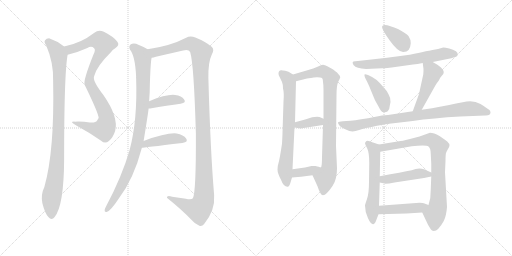
t = 0.00 s
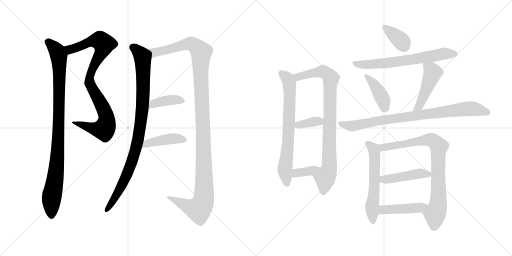
t = 2.95 s
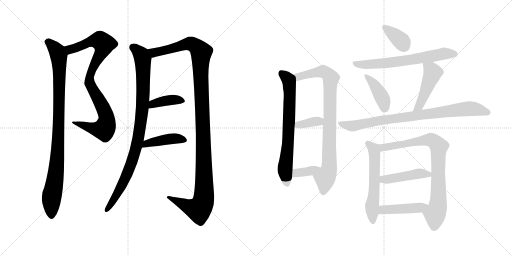
t = 5.90 s
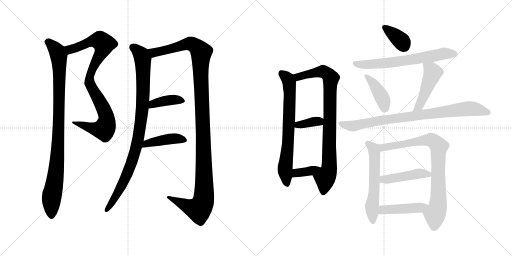
t = 8.84 s
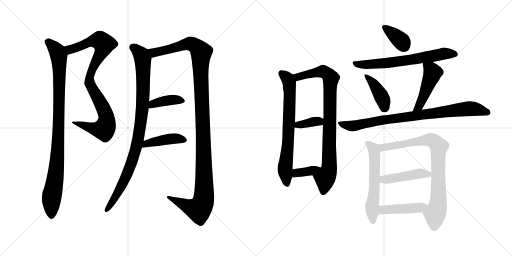
t = 11.79 s
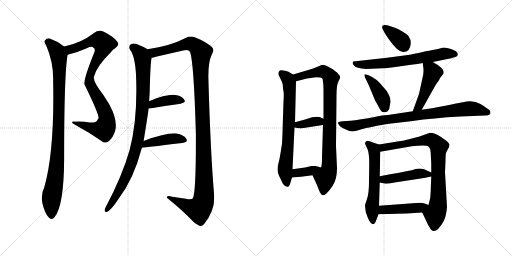
t = 14.74 s

The animated SVG that drew these frames (rendered in a browser with its animation timeline set to each time). Animation: 19 CSS @keyframes rules; one cycle of 14.74 s.

<svg version="1.1" viewBox="0 0 2048 1024" xmlns="http://www.w3.org/2000/svg">
  <g stroke="lightgray" stroke-dasharray="1,1" stroke-width="1" transform="scale(4, 4)">
    <line x1="0" y1="0" x2="256" y2="256"></line>
    <line x1="256" y1="0" x2="0" y2="256"></line>
    <line x1="128" y1="0" x2="128" y2="256"></line>
    <line x1="0" y1="128" x2="256" y2="128"></line>
    <line x1="256" y1="0" x2="512" y2="256"></line>
    <line x1="512" y1="0" x2="256" y2="256"></line>
    <line x1="384" y1="0" x2="384" y2="256"></line>
    <line x1="256" y1="128" x2="512" y2="128"></line>
  </g>
<g transform="scale(1, -1) translate(0, -850)">
   <style type="text/css">
    @keyframes keyframes0 {
      from {
       stroke: black;
       stroke-dashoffset: 904;
       stroke-width: 128;
       }
       75% {
       animation-timing-function: step-end;
       stroke: black;
       stroke-dashoffset: 0;
       stroke-width: 128;
       }
       to {
       stroke: black;
       stroke-width: 1024;
       }
       }
       #make-me-a-hanzi-animation-0 {
         animation: keyframes0 0.985677s both;
         animation-delay: 0.000000s;
         animation-timing-function: linear;
       }
    @keyframes keyframes1 {
      from {
       stroke: black;
       stroke-dashoffset: 970;
       stroke-width: 128;
       }
       76% {
       animation-timing-function: step-end;
       stroke: black;
       stroke-dashoffset: 0;
       stroke-width: 128;
       }
       to {
       stroke: black;
       stroke-width: 1024;
       }
       }
       #make-me-a-hanzi-animation-1 {
         animation: keyframes1 1.039388s both;
         animation-delay: 0.985677s;
         animation-timing-function: linear;
       }
    @keyframes keyframes2 {
      from {
       stroke: black;
       stroke-dashoffset: 953;
       stroke-width: 128;
       }
       76% {
       animation-timing-function: step-end;
       stroke: black;
       stroke-dashoffset: 0;
       stroke-width: 128;
       }
       to {
       stroke: black;
       stroke-width: 1024;
       }
       }
       #make-me-a-hanzi-animation-2 {
         animation: keyframes2 1.025553s both;
         animation-delay: 2.025065s;
         animation-timing-function: linear;
       }
    @keyframes keyframes3 {
      from {
       stroke: black;
       stroke-dashoffset: 1243;
       stroke-width: 128;
       }
       80% {
       animation-timing-function: step-end;
       stroke: black;
       stroke-dashoffset: 0;
       stroke-width: 128;
       }
       to {
       stroke: black;
       stroke-width: 1024;
       }
       }
       #make-me-a-hanzi-animation-3 {
         animation: keyframes3 1.261556s both;
         animation-delay: 3.050618s;
         animation-timing-function: linear;
       }
    @keyframes keyframes4 {
      from {
       stroke: black;
       stroke-dashoffset: 393;
       stroke-width: 128;
       }
       56% {
       animation-timing-function: step-end;
       stroke: black;
       stroke-dashoffset: 0;
       stroke-width: 128;
       }
       to {
       stroke: black;
       stroke-width: 1024;
       }
       }
       #make-me-a-hanzi-animation-4 {
         animation: keyframes4 0.569824s both;
         animation-delay: 4.312174s;
         animation-timing-function: linear;
       }
    @keyframes keyframes5 {
      from {
       stroke: black;
       stroke-dashoffset: 426;
       stroke-width: 128;
       }
       58% {
       animation-timing-function: step-end;
       stroke: black;
       stroke-dashoffset: 0;
       stroke-width: 128;
       }
       to {
       stroke: black;
       stroke-width: 1024;
       }
       }
       #make-me-a-hanzi-animation-5 {
         animation: keyframes5 0.596680s both;
         animation-delay: 4.881998s;
         animation-timing-function: linear;
       }
    @keyframes keyframes6 {
      from {
       stroke: black;
       stroke-dashoffset: 714;
       stroke-width: 128;
       }
       70% {
       animation-timing-function: step-end;
       stroke: black;
       stroke-dashoffset: 0;
       stroke-width: 128;
       }
       to {
       stroke: black;
       stroke-width: 1024;
       }
       }
       #make-me-a-hanzi-animation-6 {
         animation: keyframes6 0.831055s both;
         animation-delay: 5.478678s;
         animation-timing-function: linear;
       }
    @keyframes keyframes7 {
      from {
       stroke: black;
       stroke-dashoffset: 874;
       stroke-width: 128;
       }
       74% {
       animation-timing-function: step-end;
       stroke: black;
       stroke-dashoffset: 0;
       stroke-width: 128;
       }
       to {
       stroke: black;
       stroke-width: 1024;
       }
       }
       #make-me-a-hanzi-animation-7 {
         animation: keyframes7 0.961263s both;
         animation-delay: 6.309733s;
         animation-timing-function: linear;
       }
    @keyframes keyframes8 {
      from {
       stroke: black;
       stroke-dashoffset: 362;
       stroke-width: 128;
       }
       54% {
       animation-timing-function: step-end;
       stroke: black;
       stroke-dashoffset: 0;
       stroke-width: 128;
       }
       to {
       stroke: black;
       stroke-width: 1024;
       }
       }
       #make-me-a-hanzi-animation-8 {
         animation: keyframes8 0.544596s both;
         animation-delay: 7.270996s;
         animation-timing-function: linear;
       }
    @keyframes keyframes9 {
      from {
       stroke: black;
       stroke-dashoffset: 364;
       stroke-width: 128;
       }
       54% {
       animation-timing-function: step-end;
       stroke: black;
       stroke-dashoffset: 0;
       stroke-width: 128;
       }
       to {
       stroke: black;
       stroke-width: 1024;
       }
       }
       #make-me-a-hanzi-animation-9 {
         animation: keyframes9 0.546224s both;
         animation-delay: 7.815592s;
         animation-timing-function: linear;
       }
    @keyframes keyframes10 {
      from {
       stroke: black;
       stroke-dashoffset: 364;
       stroke-width: 128;
       }
       54% {
       animation-timing-function: step-end;
       stroke: black;
       stroke-dashoffset: 0;
       stroke-width: 128;
       }
       to {
       stroke: black;
       stroke-width: 1024;
       }
       }
       #make-me-a-hanzi-animation-10 {
         animation: keyframes10 0.546224s both;
         animation-delay: 8.361816s;
         animation-timing-function: linear;
       }
    @keyframes keyframes11 {
      from {
       stroke: black;
       stroke-dashoffset: 661;
       stroke-width: 128;
       }
       68% {
       animation-timing-function: step-end;
       stroke: black;
       stroke-dashoffset: 0;
       stroke-width: 128;
       }
       to {
       stroke: black;
       stroke-width: 1024;
       }
       }
       #make-me-a-hanzi-animation-11 {
         animation: keyframes11 0.787923s both;
         animation-delay: 8.908040s;
         animation-timing-function: linear;
       }
    @keyframes keyframes12 {
      from {
       stroke: black;
       stroke-dashoffset: 410;
       stroke-width: 128;
       }
       57% {
       animation-timing-function: step-end;
       stroke: black;
       stroke-dashoffset: 0;
       stroke-width: 128;
       }
       to {
       stroke: black;
       stroke-width: 1024;
       }
       }
       #make-me-a-hanzi-animation-12 {
         animation: keyframes12 0.583659s both;
         animation-delay: 9.695963s;
         animation-timing-function: linear;
       }
    @keyframes keyframes13 {
      from {
       stroke: black;
       stroke-dashoffset: 473;
       stroke-width: 128;
       }
       61% {
       animation-timing-function: step-end;
       stroke: black;
       stroke-dashoffset: 0;
       stroke-width: 128;
       }
       to {
       stroke: black;
       stroke-width: 1024;
       }
       }
       #make-me-a-hanzi-animation-13 {
         animation: keyframes13 0.634928s both;
         animation-delay: 10.279622s;
         animation-timing-function: linear;
       }
    @keyframes keyframes14 {
      from {
       stroke: black;
       stroke-dashoffset: 855;
       stroke-width: 128;
       }
       74% {
       animation-timing-function: step-end;
       stroke: black;
       stroke-dashoffset: 0;
       stroke-width: 128;
       }
       to {
       stroke: black;
       stroke-width: 1024;
       }
       }
       #make-me-a-hanzi-animation-14 {
         animation: keyframes14 0.945801s both;
         animation-delay: 10.914550s;
         animation-timing-function: linear;
       }
    @keyframes keyframes15 {
      from {
       stroke: black;
       stroke-dashoffset: 577;
       stroke-width: 128;
       }
       65% {
       animation-timing-function: step-end;
       stroke: black;
       stroke-dashoffset: 0;
       stroke-width: 128;
       }
       to {
       stroke: black;
       stroke-width: 1024;
       }
       }
       #make-me-a-hanzi-animation-15 {
         animation: keyframes15 0.719564s both;
         animation-delay: 11.860351s;
         animation-timing-function: linear;
       }
    @keyframes keyframes16 {
      from {
       stroke: black;
       stroke-dashoffset: 826;
       stroke-width: 128;
       }
       73% {
       animation-timing-function: step-end;
       stroke: black;
       stroke-dashoffset: 0;
       stroke-width: 128;
       }
       to {
       stroke: black;
       stroke-width: 1024;
       }
       }
       #make-me-a-hanzi-animation-16 {
         animation: keyframes16 0.922201s both;
         animation-delay: 12.579915s;
         animation-timing-function: linear;
       }
    @keyframes keyframes17 {
      from {
       stroke: black;
       stroke-dashoffset: 454;
       stroke-width: 128;
       }
       60% {
       animation-timing-function: step-end;
       stroke: black;
       stroke-dashoffset: 0;
       stroke-width: 128;
       }
       to {
       stroke: black;
       stroke-width: 1024;
       }
       }
       #make-me-a-hanzi-animation-17 {
         animation: keyframes17 0.619466s both;
         animation-delay: 13.502116s;
         animation-timing-function: linear;
       }
    @keyframes keyframes18 {
      from {
       stroke: black;
       stroke-dashoffset: 449;
       stroke-width: 128;
       }
       59% {
       animation-timing-function: step-end;
       stroke: black;
       stroke-dashoffset: 0;
       stroke-width: 128;
       }
       to {
       stroke: black;
       stroke-width: 1024;
       }
       }
       #make-me-a-hanzi-animation-18 {
         animation: keyframes18 0.615397s both;
         animation-delay: 14.121582s;
         animation-timing-function: linear;
       }
</style>
<path d="M 270.5 631.5 Q 309.5 640.5 349.5 658.5 Q 365.5 668.5 376.5 657.5 Q 383.5 650.5 373.5 631.5 Q 331.5 526.5 338.5 511.5 Q 395.5 394.5 394.5 378.5 Q 391.5 374.5 388.5 368.5 Q 382.5 358.5 359.5 360.5 Q 331.5 364.5 299.5 363.5 Q 274.5 364.5 303.5 349.5 Q 355.5 321.5 404.5 287.5 Q 420.5 272.5 435.5 286.5 Q 451.5 298.5 460.5 326.5 Q 475.5 381.5 413.5 470.5 Q 368.5 528.5 376.5 545.5 Q 385.5 584.5 443.5 641.5 Q 450.5 651.5 459.5 656.5 Q 480.5 669.5 469.5 683.5 Q 456.5 702.5 415.5 723.5 Q 393.5 732.5 377.5 719.5 Q 323.5 677.5 256.5 664.5 C 227.5 657.5 241.5 623.5 270.5 631.5 Z" fill="lightgray"></path> 
<path d="M 256.5 664.5 Q 229.5 686.5 198.5 696.5 Q 186.5 697.5 179.5 688.5 Q 175.5 681.5 184.5 669.5 Q 214.5 600.5 212.5 527.5 Q 218.5 247.5 177.5 102.5 Q 162.5 72.5 169.5 37.5 Q 179.5 -2.5 193.5 -17.5 Q 206.5 -33.5 218.5 -17.5 Q 255.5 27.5 256.5 212.5 Q 256.5 557.5 270.5 631.5 C 273.5 652.5 273.5 652.5 256.5 664.5 Z" fill="lightgray"></path> 
<path d="M 574.5 286.5 Q 592.5 397.5 594.5 416.5 L 596.5 445.5 Q 599.5 481.5 599.5 515.5 Q 602.5 605.5 606.5 619.5 C 609.5 642.5 609.5 642.5 590.5 653.5 Q 575.5 663.5 555.5 670.5 Q 536.5 679.5 523.5 673.5 Q 513.5 666.5 519.5 652.5 Q 540.5 628.5 544.5 543.5 Q 543.5 542.5 544.5 538.5 Q 550.5 370.5 518.5 250.5 Q 488.5 145.5 423.5 23.5 Q 419.5 16.5 418.5 10.5 Q 417.5 0.5 426.5 2.5 Q 441.5 5.5 474.5 55.5 Q 534.5 133.5 567.5 259.5 L 574.5 286.5 Z" fill="lightgray"></path> 
<path d="M 606.5 619.5 Q 613.5 620.5 623.5 623.5 L 732.5 648.5 Q 754.5 654.5 760.5 642.5 Q 775.5 597.5 783.5 316.5 Q 784.5 81.5 771.5 57.5 Q 765.5 50.5 743.5 55.5 L 688.5 63.5 Q 666.5 69.5 667.5 59.5 Q 728.5 10.5 764.5 -27.5 Q 780.5 -46.5 797.5 -52.5 Q 807.5 -56.5 816.5 -45.5 Q 861.5 9.5 856.5 70.5 Q 841.5 248.5 833.5 538.5 Q 832.5 602.5 846.5 630.5 Q 859.5 652.5 846.5 663.5 Q 821.5 684.5 781.5 700.5 Q 760.5 707.5 744.5 699.5 Q 681.5 666.5 590.5 653.5 C 560.5 648.5 577.5 612.5 606.5 619.5 Z" fill="lightgray"></path> 
<path d="M 594.5 416.5 L 600.5 416.5 Q 670.5 428.5 722.5 435.5 Q 746.5 439.5 736.5 452.5 Q 726.5 467.5 700.5 470.5 Q 667.5 474.5 596.5 445.5 C 568.5 434.5 564.5 416.5 594.5 416.5 Z" fill="lightgray"></path> 
<path d="M 567.5 259.5 Q 570.5 259.5 729.5 278.5 Q 754.5 282.5 744.5 296.5 Q 734.5 311.5 706.5 316.5 Q 667.5 320.5 574.5 286.5 C 546.5 276.5 537.5 256.5 567.5 259.5 Z" fill="lightgray"></path> 
<path d="M 1114.0 555.0 Q 1114.0 550.0 1118.0 543.0 L 1128.0 522.0 Q 1132.0 513.0 1132.0 496.0 Q 1137.0 479.0 1134.0 444.0 L 1130.0 320.0 Q 1130.0 310.0 1128.0 275.0 Q 1118.0 209.0 1114.0 198.0 Q 1110.0 186.0 1110.0 172.0 Q 1110.0 157.0 1124.0 131.0 Q 1134.0 103.0 1150.0 103.0 Q 1156.0 101.0 1162.0 120.0 L 1168.0 140.0 L 1170.0 173.0 L 1178.0 340.0 L 1180.0 361.0 L 1184.0 525.0 C 1184.0 544.0 1184.0 544.0 1172.0 552.0 L 1154.0 563.0 L 1141.0 567.0 Q 1130.0 569.0 1126.0 569.0 Q 1114.0 570.0 1114.0 555.0 Z" fill="lightgray"></path> 
<path d="M 1250.0 149.0 L 1270.0 105.0 Q 1276.0 86.0 1282.0 77.0 Q 1294.0 52.0 1330.0 106.0 Q 1340.0 121.0 1344.0 139.0 Q 1348.0 156.0 1348.0 177.0 L 1344.0 266.0 L 1346.0 467.0 Q 1346.0 509.0 1353.0 523.0 Q 1360.0 536.0 1361.0 541.0 Q 1361.0 546.0 1353.0 554.0 Q 1345.0 565.0 1322.0 578.0 Q 1298.0 591.0 1292.0 591.0 Q 1286.0 591.0 1270.0 583.0 Q 1254.0 575.0 1233.0 570.0 L 1172.0 552.0 C 1143.0 544.0 1155.0 518.0 1184.0 525.0 L 1228.0 536.0 Q 1240.0 538.0 1268.0 541.0 Q 1284.0 541.0 1288.0 538.0 Q 1292.0 535.0 1292.0 522.0 Q 1294.0 511.0 1294.0 492.0 L 1294.0 375.0 L 1292.0 350.0 L 1288.0 221.0 Q 1288.0 205.0 1287.0 193.0 Q 1286.0 180.0 1282.0 180.0 C 1273.0 151.0 1238.0 176.0 1250.0 149.0 Z" fill="lightgray"></path> 
<path d="M 1178.0 340.0 L 1202.0 336.0 L 1292.0 350.0 C 1322.0 355.0 1321.0 363.0 1294.0 375.0 L 1278.0 382.0 Q 1259.0 386.0 1224.0 373.0 L 1180.0 361.0 C 1151.0 353.0 1148.0 345.0 1178.0 340.0 Z" fill="lightgray"></path> 
<path d="M 1168.0 140.0 L 1204.0 143.0 L 1250.0 149.0 C 1280.0 153.0 1310.0 170.0 1282.0 180.0 Q 1266.0 186.0 1262.0 186.0 L 1246.0 186.0 L 1220.0 180.0 L 1170.0 173.0 C 1140.0 169.0 1138.0 138.0 1168.0 140.0 Z" fill="lightgray"></path> 
<path d="M 1594.0 733.0 Q 1558.0 749.0 1538.0 750.0 Q 1530.0 749.0 1528.0 743.0 Q 1528.0 731.0 1559.0 688.0 Q 1590.0 644.0 1612.0 642.0 Q 1641.0 641.0 1643.0 677.0 Q 1644.0 691.0 1634.0 706.0 Q 1624.0 717.0 1594.0 733.0 Z" fill="lightgray"></path> 
<path d="M 1731.0 602.0 L 1805.0 617.0 L 1826.0 624.0 Q 1830.0 626.0 1831.0 632.0 Q 1832.0 638.0 1824.0 645.0 Q 1813.0 652.0 1797.0 656.0 Q 1781.0 660.0 1773.0 660.0 L 1752.0 654.0 L 1725.0 649.0 Q 1716.0 648.0 1639.0 631.0 L 1548.0 619.0 L 1422.0 605.0 Q 1404.0 606.0 1414.0 590.0 Q 1420.0 581.0 1432.0 579.0 Q 1444.0 576.0 1464.0 574.0 L 1530.0 577.0 Q 1540.0 577.0 1588.0 583.0 L 1652.0 592.0 Q 1669.0 593.0 1691.0 598.0 L 1731.0 602.0 Z" fill="lightgray"></path> 
<path d="M 1500.0 449.0 L 1514.0 424.0 Q 1520.0 412.0 1524.0 407.0 Q 1527.0 401.0 1539.0 401.0 Q 1551.0 401.0 1557.0 415.0 Q 1559.0 428.0 1562.0 442.0 Q 1564.0 456.0 1554.0 473.0 Q 1548.0 487.0 1534.0 501.0 Q 1505.0 538.0 1472.0 550.0 Q 1460.0 554.0 1458.0 552.0 Q 1456.0 545.0 1468.0 524.0 Q 1477.0 506.0 1483.0 490.0 L 1500.0 449.0 Z" fill="lightgray"></path> 
<path d="M 1687.0 411.0 L 1742.0 509.0 Q 1748.0 519.0 1756.0 529.0 Q 1761.0 541.0 1768.0 548.0 Q 1775.0 554.0 1775.0 562.0 Q 1775.0 569.0 1764.0 580.0 Q 1753.0 590.0 1731.0 602.0 C 1705.0 617.0 1688.0 626.0 1691.0 598.0 L 1693.0 581.0 Q 1695.0 573.0 1693.0 552.0 L 1676.0 474.0 L 1651.0 405.0 C 1641.0 377.0 1672.0 385.0 1687.0 411.0 Z" fill="lightgray"></path> 
<path d="M 1962.0 400.0 Q 1962.0 406.0 1958.0 410.0 Q 1952.0 415.0 1922.0 434.0 Q 1892.0 452.0 1851.0 441.0 L 1824.0 436.0 Q 1774.0 424.0 1687.0 411.0 L 1651.0 405.0 L 1552.0 390.0 L 1528.0 388.0 L 1472.0 377.0 Q 1414.0 367.0 1386.0 366.0 L 1372.0 365.0 Q 1354.0 364.0 1352.0 360.0 Q 1351.0 357.0 1357.0 349.0 Q 1362.0 342.0 1381.0 333.0 Q 1399.0 324.0 1410.0 324.0 Q 1420.0 324.0 1440.0 331.0 Q 1459.0 338.0 1548.0 354.0 L 1651.0 366.0 Q 1732.0 378.0 1841.0 384.0 L 1941.0 388.0 Q 1962.0 387.0 1962.0 400.0 Z" fill="lightgray"></path> 
<path d="M 1516.0 272.0 L 1492.0 280.0 Q 1476.0 287.0 1470.0 287.0 Q 1464.0 287.0 1460.0 278.0 Q 1460.0 273.0 1469.0 256.0 Q 1477.0 239.0 1477.0 199.0 L 1476.0 124.0 Q 1476.0 77.0 1468.0 54.0 Q 1460.0 31.0 1460.0 28.0 Q 1460.0 0.0 1472.0 -23.0 Q 1493.0 -68.0 1506.0 -28.0 L 1514.0 -7.0 L 1516.0 27.0 L 1519.0 120.0 L 1519.0 145.0 L 1521.0 243.0 C 1522.0 270.0 1522.0 270.0 1516.0 272.0 Z" fill="lightgray"></path> 
<path d="M 1788.0 22.0 L 1780.0 161.0 L 1782.0 206.0 Q 1782.0 231.0 1784.0 238.0 Q 1786.0 244.0 1792.0 254.0 Q 1798.0 263.0 1798.0 269.0 Q 1798.0 275.0 1789.0 284.0 Q 1780.0 292.0 1758.0 306.0 Q 1735.0 319.0 1720.0 319.0 L 1678.0 304.0 L 1636.0 293.0 Q 1608.0 286.0 1596.0 285.0 L 1516.0 272.0 C 1486.0 267.0 1491.0 238.0 1521.0 243.0 L 1647.0 265.0 Q 1704.0 272.0 1714.0 264.0 Q 1723.0 256.0 1723.0 235.0 L 1725.0 195.0 L 1725.0 160.0 L 1725.0 144.0 L 1723.0 92.0 Q 1724.0 59.0 1714.0 30.0 C 1706.0 1.0 1679.0 22.0 1689.0 0.0 L 1712.0 -49.0 L 1723.0 -67.0 Q 1727.0 -73.0 1735.0 -74.0 Q 1753.0 -74.0 1775.0 -34.0 Q 1785.0 -15.0 1788.0 22.0 Z" fill="lightgray"></path> 
<path d="M 1519.0 120.0 L 1542.0 115.0 Q 1554.0 115.0 1578.0 120.0 L 1696.0 138.0 L 1725.0 144.0 C 1749.0 149.0 1749.0 149.0 1725.0 160.0 L 1696.0 173.0 Q 1673.0 180.0 1647.0 169.0 Q 1610.0 162.0 1519.0 145.0 C 1490.0 139.0 1490.0 126.0 1519.0 120.0 Z" fill="lightgray"></path> 
<path d="M 1514.0 -7.0 L 1626.0 -4.0 L 1689.0 0.0 C 1719.0 2.0 1742.0 19.0 1714.0 30.0 L 1698.0 36.0 Q 1694.0 39.0 1678.0 39.0 L 1516.0 27.0 C 1486.0 25.0 1484.0 -8.0 1514.0 -7.0 Z" fill="lightgray"></path> 
      <clipPath id="make-me-a-hanzi-clip-0">
      <path d="M 270.5 631.5 Q 309.5 640.5 349.5 658.5 Q 365.5 668.5 376.5 657.5 Q 383.5 650.5 373.5 631.5 Q 331.5 526.5 338.5 511.5 Q 395.5 394.5 394.5 378.5 Q 391.5 374.5 388.5 368.5 Q 382.5 358.5 359.5 360.5 Q 331.5 364.5 299.5 363.5 Q 274.5 364.5 303.5 349.5 Q 355.5 321.5 404.5 287.5 Q 420.5 272.5 435.5 286.5 Q 451.5 298.5 460.5 326.5 Q 475.5 381.5 413.5 470.5 Q 368.5 528.5 376.5 545.5 Q 385.5 584.5 443.5 641.5 Q 450.5 651.5 459.5 656.5 Q 480.5 669.5 469.5 683.5 Q 456.5 702.5 415.5 723.5 Q 393.5 732.5 377.5 719.5 Q 323.5 677.5 256.5 664.5 C 227.5 657.5 241.5 623.5 270.5 631.5 Z" fill="lightgray"></path>
      </clipPath>
      <path clip-path="url(#make-me-a-hanzi-clip-0)" d="M 264.5 661.5 L 285.5 653.5 L 356.5 682.5 L 391.5 688.5 L 400.5 688.5 L 415.5 672.5 L 404.5 638.5 L 374.5 590.5 L 357.5 526.5 L 361.5 508.5 L 420.5 400.5 L 427.5 374.5 L 420.5 340.5 L 416.5 333.5 L 389.5 333.5 L 307.5 358.5 " fill="none" id="make-me-a-hanzi-animation-0" stroke-dasharray="776 1552" stroke-linecap="round"></path>

      <clipPath id="make-me-a-hanzi-clip-1">
      <path d="M 256.5 664.5 Q 229.5 686.5 198.5 696.5 Q 186.5 697.5 179.5 688.5 Q 175.5 681.5 184.5 669.5 Q 214.5 600.5 212.5 527.5 Q 218.5 247.5 177.5 102.5 Q 162.5 72.5 169.5 37.5 Q 179.5 -2.5 193.5 -17.5 Q 206.5 -33.5 218.5 -17.5 Q 255.5 27.5 256.5 212.5 Q 256.5 557.5 270.5 631.5 C 273.5 652.5 273.5 652.5 256.5 664.5 Z" fill="lightgray"></path>
      </clipPath>
      <path clip-path="url(#make-me-a-hanzi-clip-1)" d="M 190.5 683.5 L 229.5 643.5 L 235.5 627.5 L 237.5 571.5 L 230.5 225.5 L 205.5 49.5 L 206.5 -11.5 " fill="none" id="make-me-a-hanzi-animation-1" stroke-dasharray="842 1684" stroke-linecap="round"></path>

      <clipPath id="make-me-a-hanzi-clip-2">
      <path d="M 574.5 286.5 Q 592.5 397.5 594.5 416.5 L 596.5 445.5 Q 599.5 481.5 599.5 515.5 Q 602.5 605.5 606.5 619.5 C 609.5 642.5 609.5 642.5 590.5 653.5 Q 575.5 663.5 555.5 670.5 Q 536.5 679.5 523.5 673.5 Q 513.5 666.5 519.5 652.5 Q 540.5 628.5 544.5 543.5 Q 543.5 542.5 544.5 538.5 Q 550.5 370.5 518.5 250.5 Q 488.5 145.5 423.5 23.5 Q 419.5 16.5 418.5 10.5 Q 417.5 0.5 426.5 2.5 Q 441.5 5.5 474.5 55.5 Q 534.5 133.5 567.5 259.5 L 574.5 286.5 Z" fill="lightgray"></path>
      </clipPath>
      <path clip-path="url(#make-me-a-hanzi-clip-2)" d="M 531.5 661.5 L 561.5 635.5 L 571.5 613.5 L 572.5 468.5 L 558.5 324.5 L 544.5 256.5 L 508.5 154.5 L 472.5 81.5 L 426.5 10.5 " fill="none" id="make-me-a-hanzi-animation-2" stroke-dasharray="825 1650" stroke-linecap="round"></path>

      <clipPath id="make-me-a-hanzi-clip-3">
      <path d="M 606.5 619.5 Q 613.5 620.5 623.5 623.5 L 732.5 648.5 Q 754.5 654.5 760.5 642.5 Q 775.5 597.5 783.5 316.5 Q 784.5 81.5 771.5 57.5 Q 765.5 50.5 743.5 55.5 L 688.5 63.5 Q 666.5 69.5 667.5 59.5 Q 728.5 10.5 764.5 -27.5 Q 780.5 -46.5 797.5 -52.5 Q 807.5 -56.5 816.5 -45.5 Q 861.5 9.5 856.5 70.5 Q 841.5 248.5 833.5 538.5 Q 832.5 602.5 846.5 630.5 Q 859.5 652.5 846.5 663.5 Q 821.5 684.5 781.5 700.5 Q 760.5 707.5 744.5 699.5 Q 681.5 666.5 590.5 653.5 C 560.5 648.5 577.5 612.5 606.5 619.5 Z" fill="lightgray"></path>
      </clipPath>
      <path clip-path="url(#make-me-a-hanzi-clip-3)" d="M 599.5 650.5 L 610.5 642.5 L 627.5 641.5 L 758.5 676.5 L 777.5 669.5 L 805.5 641.5 L 802.5 555.5 L 816.5 137.5 L 812.5 40.5 L 795.5 12.5 L 676.5 57.5 " fill="none" id="make-me-a-hanzi-animation-3" stroke-dasharray="1115 2230" stroke-linecap="round"></path>

      <clipPath id="make-me-a-hanzi-clip-4">
      <path d="M 594.5 416.5 L 600.5 416.5 Q 670.5 428.5 722.5 435.5 Q 746.5 439.5 736.5 452.5 Q 726.5 467.5 700.5 470.5 Q 667.5 474.5 596.5 445.5 C 568.5 434.5 564.5 416.5 594.5 416.5 Z" fill="lightgray"></path>
      </clipPath>
      <path clip-path="url(#make-me-a-hanzi-clip-4)" d="M 597.5 423.5 L 612.5 436.5 L 662.5 447.5 L 704.5 452.5 L 727.5 445.5 " fill="none" id="make-me-a-hanzi-animation-4" stroke-dasharray="265 530" stroke-linecap="round"></path>

      <clipPath id="make-me-a-hanzi-clip-5">
      <path d="M 567.5 259.5 Q 570.5 259.5 729.5 278.5 Q 754.5 282.5 744.5 296.5 Q 734.5 311.5 706.5 316.5 Q 667.5 320.5 574.5 286.5 C 546.5 276.5 537.5 256.5 567.5 259.5 Z" fill="lightgray"></path>
      </clipPath>
      <path clip-path="url(#make-me-a-hanzi-clip-5)" d="M 570.5 266.5 L 588.5 278.5 L 671.5 293.5 L 700.5 296.5 L 734.5 289.5 " fill="none" id="make-me-a-hanzi-animation-5" stroke-dasharray="298 596" stroke-linecap="round"></path>

      <clipPath id="make-me-a-hanzi-clip-6">
      <path d="M 1114.0 555.0 Q 1114.0 550.0 1118.0 543.0 L 1128.0 522.0 Q 1132.0 513.0 1132.0 496.0 Q 1137.0 479.0 1134.0 444.0 L 1130.0 320.0 Q 1130.0 310.0 1128.0 275.0 Q 1118.0 209.0 1114.0 198.0 Q 1110.0 186.0 1110.0 172.0 Q 1110.0 157.0 1124.0 131.0 Q 1134.0 103.0 1150.0 103.0 Q 1156.0 101.0 1162.0 120.0 L 1168.0 140.0 L 1170.0 173.0 L 1178.0 340.0 L 1180.0 361.0 L 1184.0 525.0 C 1184.0 544.0 1184.0 544.0 1172.0 552.0 L 1154.0 563.0 L 1141.0 567.0 Q 1130.0 569.0 1126.0 569.0 Q 1114.0 570.0 1114.0 555.0 Z" fill="lightgray"></path>
      </clipPath>
      <path clip-path="url(#make-me-a-hanzi-clip-6)" d="M 1125.0 558.0 L 1152.0 533.0 L 1159.0 488.0 L 1152.0 273.0 L 1140.0 177.0 L 1148.0 114.0 " fill="none" id="make-me-a-hanzi-animation-6" stroke-dasharray="586 1172" stroke-linecap="round"></path>

      <clipPath id="make-me-a-hanzi-clip-7">
      <path d="M 1250.0 149.0 L 1270.0 105.0 Q 1276.0 86.0 1282.0 77.0 Q 1294.0 52.0 1330.0 106.0 Q 1340.0 121.0 1344.0 139.0 Q 1348.0 156.0 1348.0 177.0 L 1344.0 266.0 L 1346.0 467.0 Q 1346.0 509.0 1353.0 523.0 Q 1360.0 536.0 1361.0 541.0 Q 1361.0 546.0 1353.0 554.0 Q 1345.0 565.0 1322.0 578.0 Q 1298.0 591.0 1292.0 591.0 Q 1286.0 591.0 1270.0 583.0 Q 1254.0 575.0 1233.0 570.0 L 1172.0 552.0 C 1143.0 544.0 1155.0 518.0 1184.0 525.0 L 1228.0 536.0 Q 1240.0 538.0 1268.0 541.0 Q 1284.0 541.0 1288.0 538.0 Q 1292.0 535.0 1292.0 522.0 Q 1294.0 511.0 1294.0 492.0 L 1294.0 375.0 L 1292.0 350.0 L 1288.0 221.0 Q 1288.0 205.0 1287.0 193.0 Q 1286.0 180.0 1282.0 180.0 C 1273.0 151.0 1238.0 176.0 1250.0 149.0 Z" fill="lightgray"></path>
      </clipPath>
      <path clip-path="url(#make-me-a-hanzi-clip-7)" d="M 1181.0 548.0 L 1193.0 542.0 L 1293.0 564.0 L 1324.0 538.0 L 1317.0 183.0 L 1300.0 138.0 L 1293.0 80.0 " fill="none" id="make-me-a-hanzi-animation-7" stroke-dasharray="746 1492" stroke-linecap="round"></path>

      <clipPath id="make-me-a-hanzi-clip-8">
      <path d="M 1178.0 340.0 L 1202.0 336.0 L 1292.0 350.0 C 1322.0 355.0 1321.0 363.0 1294.0 375.0 L 1278.0 382.0 Q 1259.0 386.0 1224.0 373.0 L 1180.0 361.0 C 1151.0 353.0 1148.0 345.0 1178.0 340.0 Z" fill="lightgray"></path>
      </clipPath>
      <path clip-path="url(#make-me-a-hanzi-clip-8)" d="M 1185.0 345.0 L 1193.0 351.0 L 1287.0 369.0 " fill="none" id="make-me-a-hanzi-animation-8" stroke-dasharray="234 468" stroke-linecap="round"></path>

      <clipPath id="make-me-a-hanzi-clip-9">
      <path d="M 1168.0 140.0 L 1204.0 143.0 L 1250.0 149.0 C 1280.0 153.0 1310.0 170.0 1282.0 180.0 Q 1266.0 186.0 1262.0 186.0 L 1246.0 186.0 L 1220.0 180.0 L 1170.0 173.0 C 1140.0 169.0 1138.0 138.0 1168.0 140.0 Z" fill="lightgray"></path>
      </clipPath>
      <path clip-path="url(#make-me-a-hanzi-clip-9)" d="M 1174.0 145.0 L 1191.0 159.0 L 1240.0 165.0 L 1274.0 178.0 " fill="none" id="make-me-a-hanzi-animation-9" stroke-dasharray="236 472" stroke-linecap="round"></path>

      <clipPath id="make-me-a-hanzi-clip-10">
      <path d="M 1594.0 733.0 Q 1558.0 749.0 1538.0 750.0 Q 1530.0 749.0 1528.0 743.0 Q 1528.0 731.0 1559.0 688.0 Q 1590.0 644.0 1612.0 642.0 Q 1641.0 641.0 1643.0 677.0 Q 1644.0 691.0 1634.0 706.0 Q 1624.0 717.0 1594.0 733.0 Z" fill="lightgray"></path>
      </clipPath>
      <path clip-path="url(#make-me-a-hanzi-clip-10)" d="M 1537.0 741.0 L 1607.0 684.0 L 1615.0 668.0 " fill="none" id="make-me-a-hanzi-animation-10" stroke-dasharray="236 472" stroke-linecap="round"></path>

      <clipPath id="make-me-a-hanzi-clip-11">
      <path d="M 1731.0 602.0 L 1805.0 617.0 L 1826.0 624.0 Q 1830.0 626.0 1831.0 632.0 Q 1832.0 638.0 1824.0 645.0 Q 1813.0 652.0 1797.0 656.0 Q 1781.0 660.0 1773.0 660.0 L 1752.0 654.0 L 1725.0 649.0 Q 1716.0 648.0 1639.0 631.0 L 1548.0 619.0 L 1422.0 605.0 Q 1404.0 606.0 1414.0 590.0 Q 1420.0 581.0 1432.0 579.0 Q 1444.0 576.0 1464.0 574.0 L 1530.0 577.0 Q 1540.0 577.0 1588.0 583.0 L 1652.0 592.0 Q 1669.0 593.0 1691.0 598.0 L 1731.0 602.0 Z" fill="lightgray"></path>
      </clipPath>
      <path clip-path="url(#make-me-a-hanzi-clip-11)" d="M 1418.0 597.0 L 1470.0 592.0 L 1556.0 599.0 L 1774.0 636.0 L 1819.0 634.0 " fill="none" id="make-me-a-hanzi-animation-11" stroke-dasharray="533 1066" stroke-linecap="round"></path>

      <clipPath id="make-me-a-hanzi-clip-12">
      <path d="M 1500.0 449.0 L 1514.0 424.0 Q 1520.0 412.0 1524.0 407.0 Q 1527.0 401.0 1539.0 401.0 Q 1551.0 401.0 1557.0 415.0 Q 1559.0 428.0 1562.0 442.0 Q 1564.0 456.0 1554.0 473.0 Q 1548.0 487.0 1534.0 501.0 Q 1505.0 538.0 1472.0 550.0 Q 1460.0 554.0 1458.0 552.0 Q 1456.0 545.0 1468.0 524.0 Q 1477.0 506.0 1483.0 490.0 L 1500.0 449.0 Z" fill="lightgray"></path>
      </clipPath>
      <path clip-path="url(#make-me-a-hanzi-clip-12)" d="M 1465.0 548.0 L 1502.0 504.0 L 1526.0 464.0 L 1534.0 447.0 L 1536.0 416.0 " fill="none" id="make-me-a-hanzi-animation-12" stroke-dasharray="282 564" stroke-linecap="round"></path>

      <clipPath id="make-me-a-hanzi-clip-13">
      <path d="M 1687.0 411.0 L 1742.0 509.0 Q 1748.0 519.0 1756.0 529.0 Q 1761.0 541.0 1768.0 548.0 Q 1775.0 554.0 1775.0 562.0 Q 1775.0 569.0 1764.0 580.0 Q 1753.0 590.0 1731.0 602.0 C 1705.0 617.0 1688.0 626.0 1691.0 598.0 L 1693.0 581.0 Q 1695.0 573.0 1693.0 552.0 L 1676.0 474.0 L 1651.0 405.0 C 1641.0 377.0 1672.0 385.0 1687.0 411.0 Z" fill="lightgray"></path>
      </clipPath>
      <path clip-path="url(#make-me-a-hanzi-clip-13)" d="M 1698.0 595.0 L 1725.0 571.0 L 1728.0 550.0 L 1677.0 426.0 L 1656.0 411.0 " fill="none" id="make-me-a-hanzi-animation-13" stroke-dasharray="345 690" stroke-linecap="round"></path>

      <clipPath id="make-me-a-hanzi-clip-14">
      <path d="M 1962.0 400.0 Q 1962.0 406.0 1958.0 410.0 Q 1952.0 415.0 1922.0 434.0 Q 1892.0 452.0 1851.0 441.0 L 1824.0 436.0 Q 1774.0 424.0 1687.0 411.0 L 1651.0 405.0 L 1552.0 390.0 L 1528.0 388.0 L 1472.0 377.0 Q 1414.0 367.0 1386.0 366.0 L 1372.0 365.0 Q 1354.0 364.0 1352.0 360.0 Q 1351.0 357.0 1357.0 349.0 Q 1362.0 342.0 1381.0 333.0 Q 1399.0 324.0 1410.0 324.0 Q 1420.0 324.0 1440.0 331.0 Q 1459.0 338.0 1548.0 354.0 L 1651.0 366.0 Q 1732.0 378.0 1841.0 384.0 L 1941.0 388.0 Q 1962.0 387.0 1962.0 400.0 Z" fill="lightgray"></path>
      </clipPath>
      <path clip-path="url(#make-me-a-hanzi-clip-14)" d="M 1358.0 356.0 L 1413.0 346.0 L 1524.0 369.0 L 1865.0 415.0 L 1895.0 415.0 L 1949.0 401.0 " fill="none" id="make-me-a-hanzi-animation-14" stroke-dasharray="727 1454" stroke-linecap="round"></path>

      <clipPath id="make-me-a-hanzi-clip-15">
      <path d="M 1516.0 272.0 L 1492.0 280.0 Q 1476.0 287.0 1470.0 287.0 Q 1464.0 287.0 1460.0 278.0 Q 1460.0 273.0 1469.0 256.0 Q 1477.0 239.0 1477.0 199.0 L 1476.0 124.0 Q 1476.0 77.0 1468.0 54.0 Q 1460.0 31.0 1460.0 28.0 Q 1460.0 0.0 1472.0 -23.0 Q 1493.0 -68.0 1506.0 -28.0 L 1514.0 -7.0 L 1516.0 27.0 L 1519.0 120.0 L 1519.0 145.0 L 1521.0 243.0 C 1522.0 270.0 1522.0 270.0 1516.0 272.0 Z" fill="lightgray"></path>
      </clipPath>
      <path clip-path="url(#make-me-a-hanzi-clip-15)" d="M 1470.0 277.0 L 1495.0 254.0 L 1498.0 236.0 L 1497.0 97.0 L 1488.0 23.0 L 1493.0 -32.0 " fill="none" id="make-me-a-hanzi-animation-15" stroke-dasharray="449 898" stroke-linecap="round"></path>

      <clipPath id="make-me-a-hanzi-clip-16">
      <path d="M 1788.0 22.0 L 1780.0 161.0 L 1782.0 206.0 Q 1782.0 231.0 1784.0 238.0 Q 1786.0 244.0 1792.0 254.0 Q 1798.0 263.0 1798.0 269.0 Q 1798.0 275.0 1789.0 284.0 Q 1780.0 292.0 1758.0 306.0 Q 1735.0 319.0 1720.0 319.0 L 1678.0 304.0 L 1636.0 293.0 Q 1608.0 286.0 1596.0 285.0 L 1516.0 272.0 C 1486.0 267.0 1491.0 238.0 1521.0 243.0 L 1647.0 265.0 Q 1704.0 272.0 1714.0 264.0 Q 1723.0 256.0 1723.0 235.0 L 1725.0 195.0 L 1725.0 160.0 L 1725.0 144.0 L 1723.0 92.0 Q 1724.0 59.0 1714.0 30.0 C 1706.0 1.0 1679.0 22.0 1689.0 0.0 L 1712.0 -49.0 L 1723.0 -67.0 Q 1727.0 -73.0 1735.0 -74.0 Q 1753.0 -74.0 1775.0 -34.0 Q 1785.0 -15.0 1788.0 22.0 Z" fill="lightgray"></path>
      </clipPath>
      <path clip-path="url(#make-me-a-hanzi-clip-16)" d="M 1524.0 266.0 L 1533.0 260.0 L 1558.0 263.0 L 1722.0 291.0 L 1756.0 264.0 L 1754.0 59.0 L 1736.0 -59.0 " fill="none" id="make-me-a-hanzi-animation-16" stroke-dasharray="698 1396" stroke-linecap="round"></path>

      <clipPath id="make-me-a-hanzi-clip-17">
      <path d="M 1519.0 120.0 L 1542.0 115.0 Q 1554.0 115.0 1578.0 120.0 L 1696.0 138.0 L 1725.0 144.0 C 1749.0 149.0 1749.0 149.0 1725.0 160.0 L 1696.0 173.0 Q 1673.0 180.0 1647.0 169.0 Q 1610.0 162.0 1519.0 145.0 C 1490.0 139.0 1490.0 126.0 1519.0 120.0 Z" fill="lightgray"></path>
      </clipPath>
      <path clip-path="url(#make-me-a-hanzi-clip-17)" d="M 1526.0 126.0 L 1535.0 133.0 L 1678.0 156.0 L 1712.0 154.0 L 1717.0 148.0 " fill="none" id="make-me-a-hanzi-animation-17" stroke-dasharray="326 652" stroke-linecap="round"></path>

      <clipPath id="make-me-a-hanzi-clip-18">
      <path d="M 1514.0 -7.0 L 1626.0 -4.0 L 1689.0 0.0 C 1719.0 2.0 1742.0 19.0 1714.0 30.0 L 1698.0 36.0 Q 1694.0 39.0 1678.0 39.0 L 1516.0 27.0 C 1486.0 25.0 1484.0 -8.0 1514.0 -7.0 Z" fill="lightgray"></path>
      </clipPath>
      <path clip-path="url(#make-me-a-hanzi-clip-18)" d="M 1521.0 -2.0 L 1539.0 12.0 L 1664.0 17.0 L 1708.0 26.0 " fill="none" id="make-me-a-hanzi-animation-18" stroke-dasharray="321 642" stroke-linecap="round"></path>

</g>
</svg>
